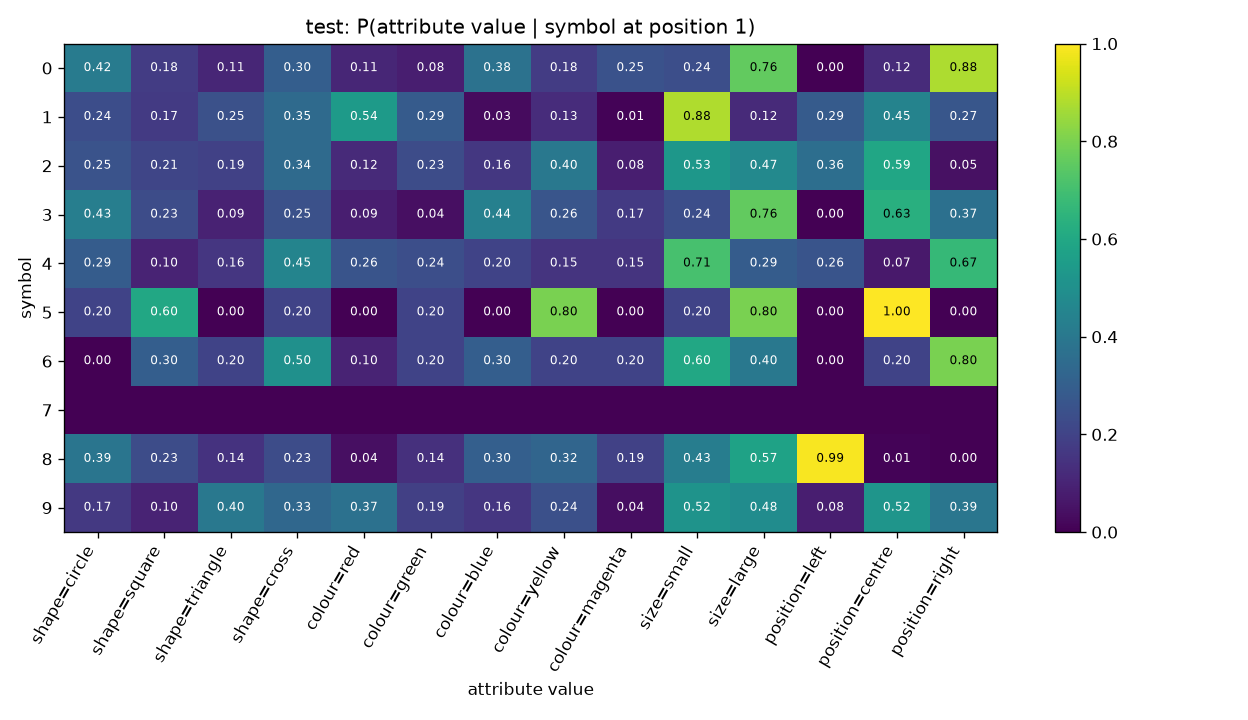

Source data for this figure (header and first rows):
symbol, shape=circle, shape=square, shape=triangle, shape=cross, colour=red, colour=green, colour=blue, colour=yellow, colour=magenta, size=small, size=large, position=left, position=centre, position=right
0, 0.4154, 0.1769, 0.1077, 0.3, 0.1077, 0.08462, 0.3769, 0.1769, 0.2538, 0.2385, 0.7615, 0.0, 0.1231, 0.8769
1, 0.2376, 0.1683, 0.2475, 0.3465, 0.5446, 0.2871, 0.0297, 0.1287, 0.009901, 0.8812, 0.1188, 0.2871, 0.4455, 0.2673
2, 0.2542, 0.209, 0.1921, 0.3446, 0.1186, 0.2316, 0.1638, 0.4011, 0.08475, 0.5311, 0.4689, 0.3616, 0.5932, 0.0452
3, 0.4274, 0.2308, 0.09402, 0.2479, 0.08547, 0.04274, 0.4359, 0.265, 0.1709, 0.2393, 0.7607, 0.0, 0.6325, 0.3675
4, 0.29, 0.1, 0.16, 0.45, 0.26, 0.24, 0.2, 0.15, 0.15, 0.71, 0.29, 0.26, 0.07, 0.67
5, 0.2, 0.6, 0.0, 0.2, 0.0, 0.2, 0.0, 0.8, 0.0, 0.2, 0.8, 0.0, 1.0, 0.0
6, 0.0, 0.3, 0.2, 0.5, 0.1, 0.2, 0.3, 0.2, 0.2, 0.6, 0.4, 0.0, 0.2, 0.8
7, , , , , , , , , , , , , , 
8, 0.3904, 0.2325, 0.1447, 0.2325, 0.03947, 0.1404, 0.3026, 0.3246, 0.193, 0.4254, 0.5746, 0.9912, 0.008772, 0.0
9, 0.1667, 0.09848, 0.4015, 0.3333, 0.3712, 0.1894, 0.1591, 0.2424, 0.03788, 0.5152, 0.4848, 0.08333, 0.5227, 0.3939
